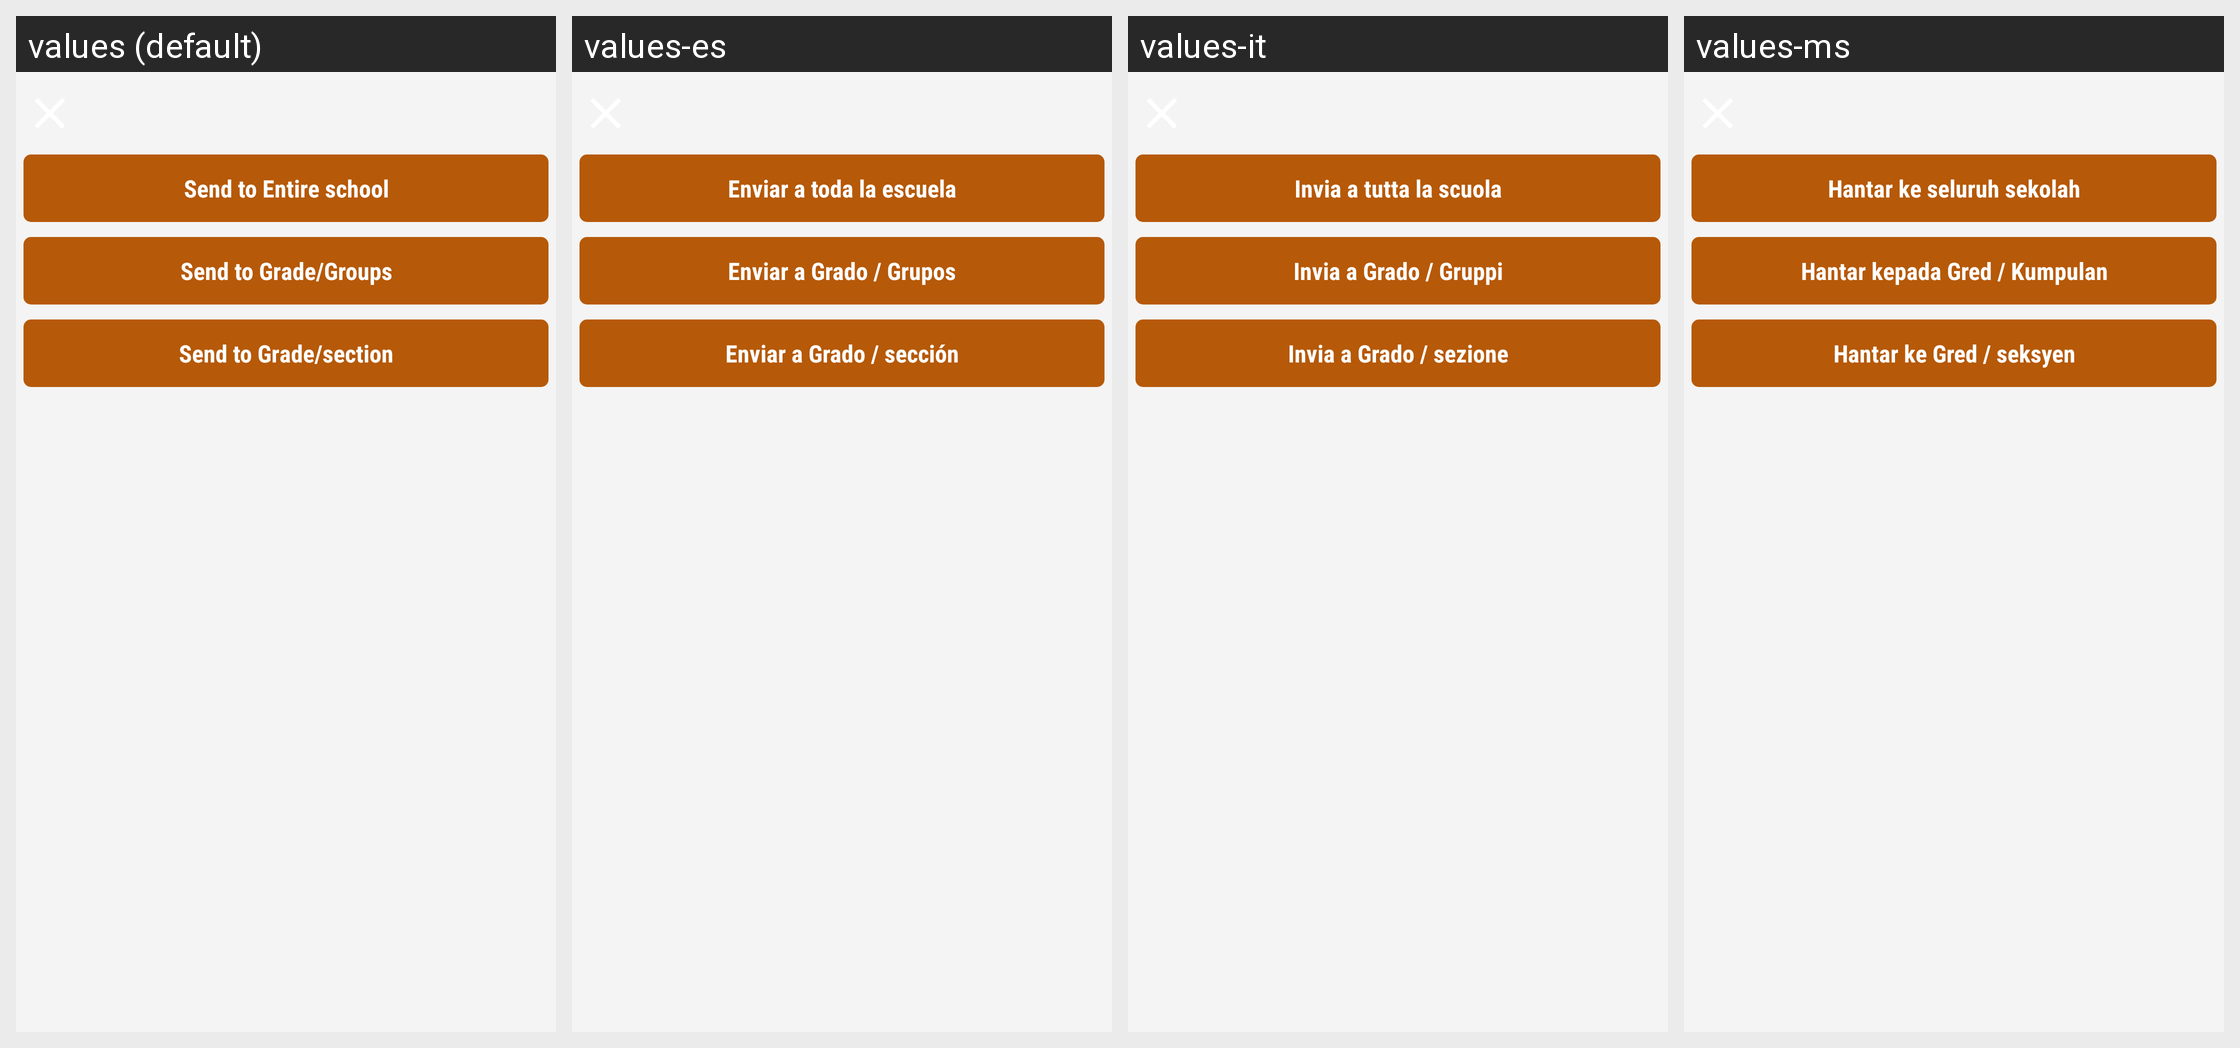

The Android screen above is rendered under several locales of the same app. Produce the string resources it draws, with the default and per-locale values.
Android screen res/layout/sens_specific_section_usa.xml rendered under 4 locales, left to right: values (default), values-es, values-it, values-ms. Device: Nexus 5 (rendered at 1080×1920; each locale shown at half size, 540×960, under a caption strip naming it); theme AppTheme.FullScreen.
Other locales in the repository, not shown: values-ar, values-de, values-fr, values-hi, values-si, values-th.
Strings drawn on this screen, with the default value and each locale's value (text and hints the layout hard-codes, and strings that could not be matched under every locale, appear in the picture but are not listed):

send_to_entire_school
  values: Send to Entire school
  values-es: Enviar a toda la escuela
  values-it: Invia a tutta la scuola
  values-ms: Hantar ke seluruh sekolah

send_standard_groups_for_usa
  values: Send to Grade/Groups
  values-es: Enviar a Grado / Grupos
  values-it: Invia a Grado / Gruppi
  values-ms: Hantar kepada Gred / Kumpulan

send_standard_section_for_usa
  values: Send to Grade/section
  values-es: Enviar a Grado / sección
  values-it: Invia a Grado / sezione
  values-ms: Hantar ke Gred / seksyen
